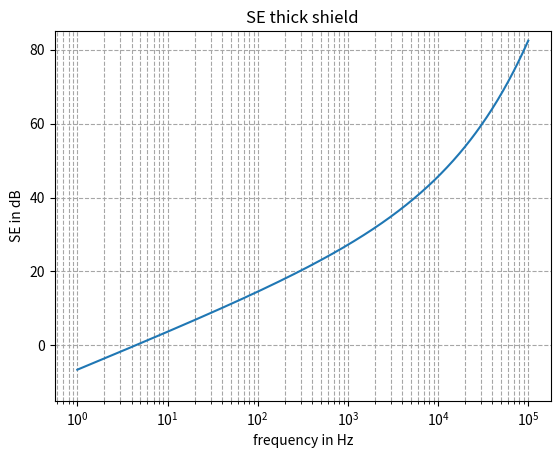
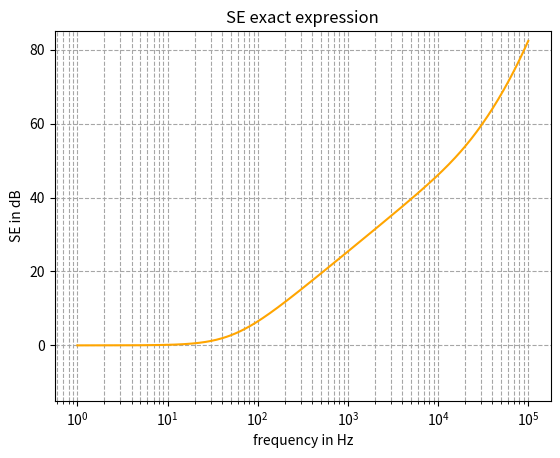
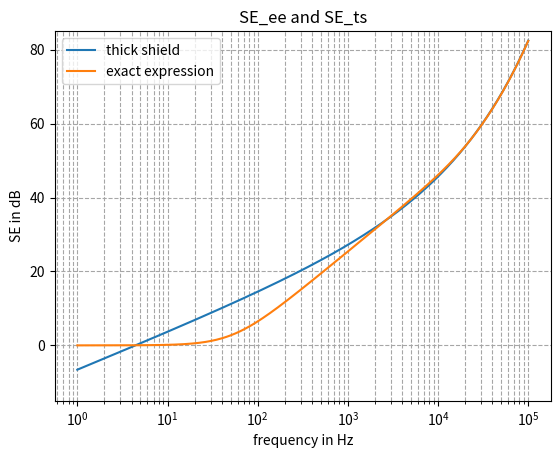

Reproduce these figures in Python, in order.
# -*- coding: utf-8 -*-
"""
Created on Tue Aug 11 11:28:48 2026

@author: stimp
"""

import math
import numpy as np 
from matplotlib import pyplot as plt
print()



# reproducing figure B4(copper)

# constants 
mu_0=4*np.pi*(10**-7) #H/m
mu_r=1.09  #relative permeablility of material
sigma=1.18*(10**7) #electrical conductivity of material in S/m
r_0=0.3 #in m
big_delta=0.002 #in m
b=r_0+big_delta/2 #outer radius in m
a=r_0-big_delta/2 #inner radius in m
#big_delta=b-a   #wall thickness 



#calculating SE (thick shield) with B15-only real numbers
omega=2*np.pi*1
delta= np.sqrt(2/(omega*mu_0*mu_r*sigma)) 
gamma=((1+1j)/delta)
SE_ts=(r_0/(3*math.sqrt(2)*mu_r*delta))*((np.exp(big_delta/delta)))
SE_test=(np.abs(((r_0*gamma*(np.exp(gamma*big_delta)))/(6*mu_r))))
print(SE_test, "should equal", SE_ts)
print("SE thick shield=", SE_ts)
print("omega=", omega)
print("delta=", delta)
print("gamma=", gamma, "\n")




#calculating SE (thick shield) with B15-imaginary numbers
z=(((r_0*gamma/(6*mu_r))*(np.exp(gamma*big_delta))))
z_star=(np.conj(z))
z_mag=(np.sqrt(z*z_star))
real_z_mag=(np.real(z_mag))
print("z=", z)
print("z star=", z_star)
#another way to get z magnitude: print("z mag./mod=", np.abs(z))
print("z mag=", z_mag)
print("real z mag=", real_z_mag, "\n")



#calculating SE (exact expression) with B10-imaginary numbers
omega=2*np.pi*1
delta= np.sqrt(2/(omega*mu_0*mu_r*sigma)) 
gamma=((1+1j)/delta)
print(gamma)
e=1/(3*b**3*gamma**2*mu_r)
h=3*b-big_delta
k=a*b*gamma**2-1
l=a**2*b**2*gamma**2+b**2-a*big_delta
o=gamma*big_delta
SE_ee=np.abs(e*(2*big_delta*mu_r**2+mu_r*(a*b*h*gamma**2-big_delta)+big_delta*k)*np.cosh(o)
             +e/gamma*(gamma**2*l+h*big_delta*mu_r*gamma**2+2*k*mu_r**2+mu_r+1)*np.sinh(o))

print("SE exact expression=", SE_ee)




# graphing SE_ts vs f
f=np.logspace(0, 5, 500) 
omega=2*np.pi*f 
delta= np.sqrt(2/(omega*mu_0*mu_r*sigma))  
SE_ts=(r_0/(3*math.sqrt(2)*mu_r*delta))*((np.exp(big_delta/delta)))
SE_ts_db= 20*np.log10(SE_ts)   
print()

fig=plt.figure()
ax=fig.add_subplot()
ax.plot(f, SE_ts_db)
ax.set_xscale('log')

ax.set_xlabel("frequency in Hz")
ax.set_ylabel("SE in dB")
ax.set_ylim(-15, 85)
ax.set_title("SE thick shield")

ax.grid(True, which="both", ls="--", color='0.65')

plt.show()




# graphing SE_ee vs f
f=np.logspace(0, 5, 500) 
omega=2*np.pi*f 
delta= np.sqrt(2/(omega*mu_0*mu_r*sigma)) 
gamma=(1+1j)/delta
e=(1/(3*(b**3)*(gamma**2)*mu_r))
h=((3*b)-big_delta)
k=((a*b*(gamma**2)-1))
l=(((a**2)*(b**2)*(gamma**2))+(b**2)-(a*big_delta))
o=(gamma*big_delta)                    
SE_ee=np.abs(e*(2*big_delta*mu_r**2+mu_r*(a*b*h*gamma**2-big_delta)+big_delta*k)*np.cosh(o)
             +e/gamma*(gamma**2*l+h*big_delta*mu_r*gamma**2+2*k*mu_r**2+mu_r+1)*np.sinh(o))   
                                                 
SE_ee_db= 20*np.log10(SE_ee)  
print()

fig=plt.figure()
ax=fig.add_subplot()
ax.plot(f, SE_ee_db, color='orange')
ax.set_xscale('log')

ax.set_xlabel("frequency in Hz")
ax.set_ylabel("SE in dB")
ax.set_ylim(-15,85)
ax.set_title("SE exact expression")

ax.grid(True, which="both", ls="--", color='0.65')

plt.show()




#graohing SE_ee and SE_ts vs f
f=np.logspace(0, 5, 500)
omega=2*np.pi*f
delta=np.sqrt(2/(omega*mu_0*mu_r*sigma))
SE_ts=(r_0/(3*math.sqrt(2)*mu_r*delta))*((np.exp(big_delta/delta)))
SE_ts_db=20*np.log10(SE_ts)  

gamma=(1+1j)/delta
e=(1/(3*(b**3)*(gamma**2)*mu_r))
h=((3*b)-big_delta)
k=((a*b*(gamma**2)-1))
l=(((a**2)*(b**2)*(gamma**2))+(b**2)-(a*big_delta))
o=(gamma*big_delta)                    
SE_ee=np.abs(e*(2*big_delta*mu_r**2+mu_r*(a*b*h*gamma**2-big_delta)+big_delta*k)*np.cosh(o)
             +e/gamma*(gamma**2*l+h*big_delta*mu_r*gamma**2+2*k*mu_r**2+mu_r+1)*np.sinh(o))                                             
SE_ee_db= 20*np.log10(SE_ee)  

fig=plt.figure()
ax=fig.add_subplot()
ax.plot(f, SE_ts_db, label="thick shield")
ax.plot(f, SE_ee_db, label="exact expression")
ax.set_xscale('log')
ax.set_xlabel("frequency in Hz")
ax.set_ylabel("SE in dB")
ax.set_ylim(-15, 85)
ax.grid(True, which="both", ls="--", color='0.65')
ax.set_title("SE_ee and SE_ts")
ax.legend()
plt.show()
